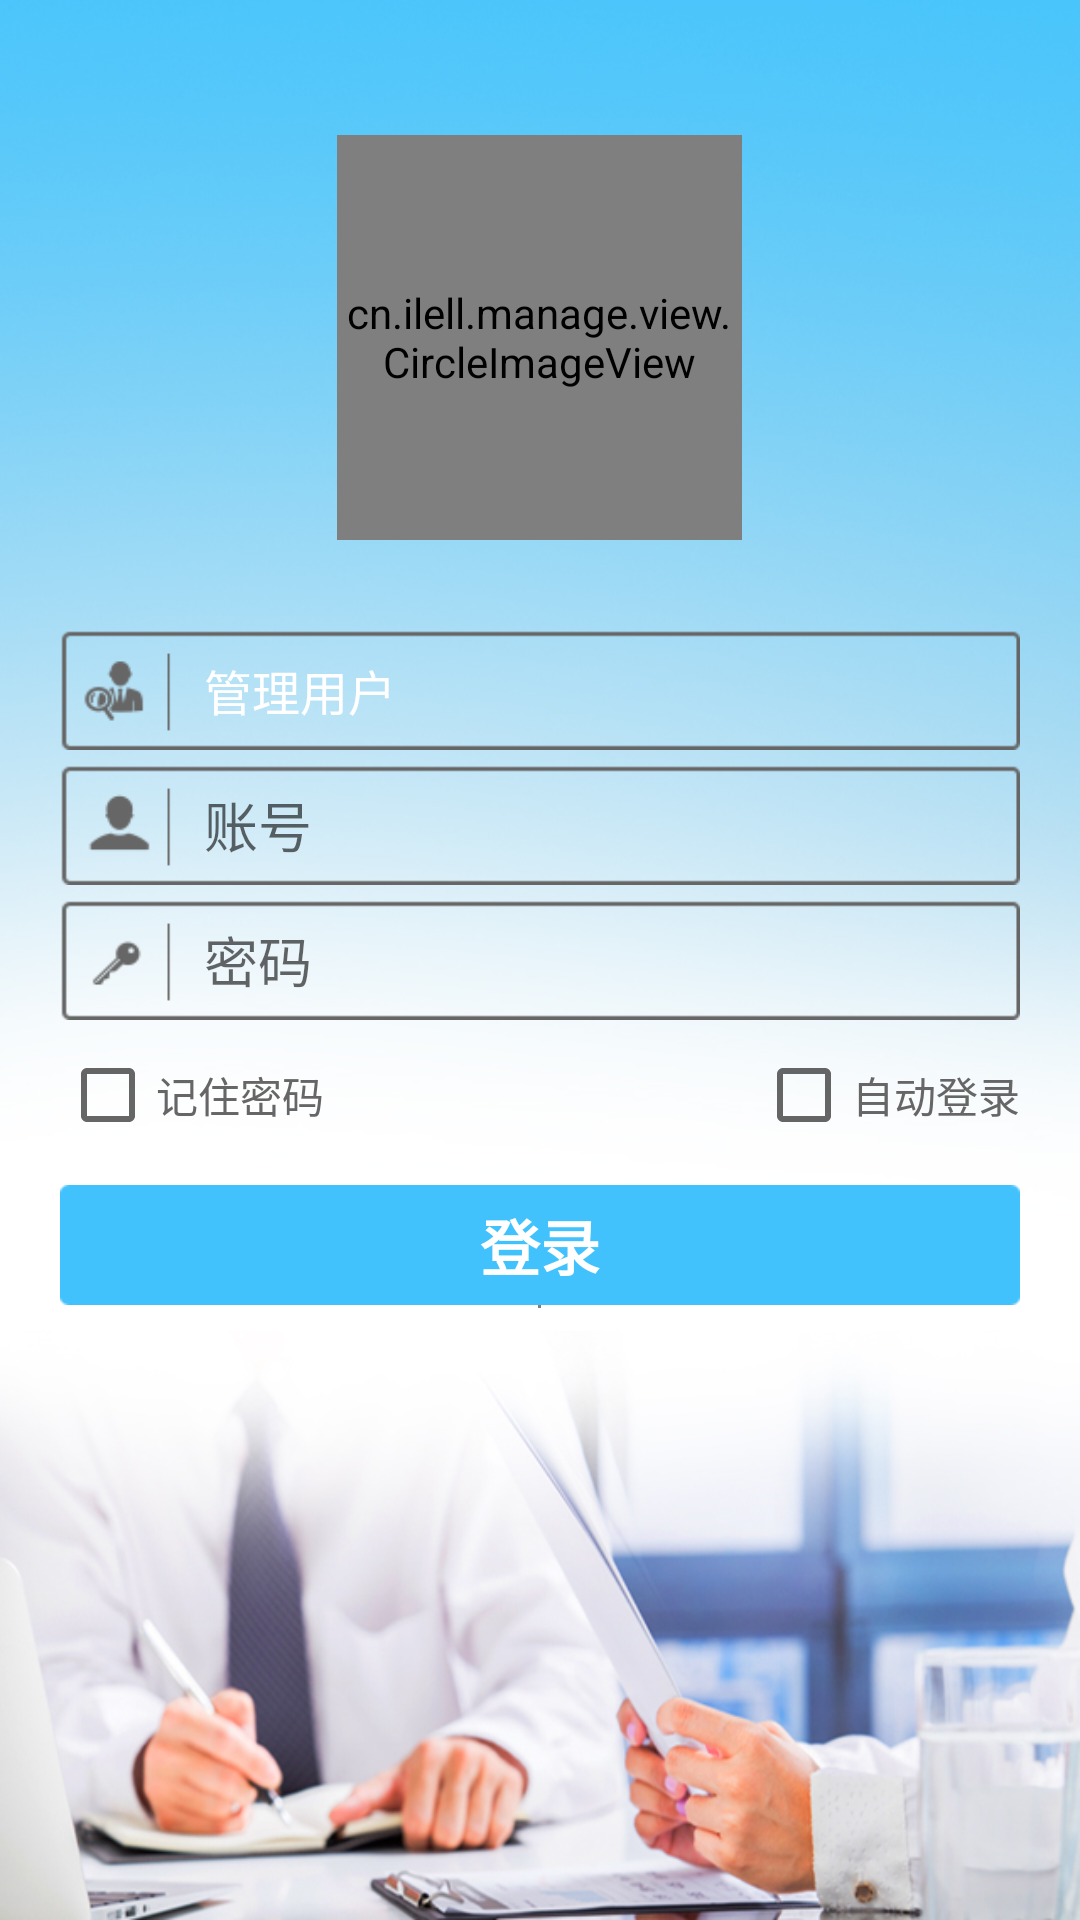

Write the Android layout XML for this screen, with the resource values it uses.
<!-- AndroidManifest.xml: application theme AppTheme -->
<!-- res/layout/activity_login.xml -->
<?xml version="1.0" encoding="utf-8"?>
<LinearLayout xmlns:android="http://schemas.android.com/apk/res/android"
    android:layout_width="match_parent"
    android:layout_height="match_parent"
    android:background="@drawable/bg_login"
    android:gravity="center_horizontal"
    android:orientation="vertical">

    <cn.ilell.manage.view.CircleImageView
        android:id="@+id/id_header_face"
        android:layout_width="135dp"
        android:layout_height="135dp"
        android:layout_marginTop="45dp"
        android:src="@drawable/default_head" />

    <LinearLayout
        android:layout_width="fill_parent"
        android:layout_height="40dp"
        android:layout_gravity="center"
        android:layout_marginLeft="20dp"
        android:layout_marginRight="20dp"
        android:layout_marginTop="30dp"
        android:orientation="horizontal">

        <ImageView
            android:layout_width="40dp"
            android:layout_height="40dp"
            android:background="@drawable/ic_login_input1" />

        <Spinner
            android:id="@+id/userrole"
            android:layout_width="match_parent"
            android:layout_height="wrap_content"
            android:background="@drawable/ic_login_input4"
            android:entries="@array/userroles" />
    </LinearLayout>

    <LinearLayout
        android:layout_width="fill_parent"
        android:layout_height="40dp"
        android:layout_gravity="center"
        android:layout_marginLeft="20dp"
        android:layout_marginRight="20dp"
        android:layout_marginTop="5dp"
        android:orientation="horizontal">

        <ImageView
            android:layout_width="40dp"
            android:layout_height="40dp"
            android:background="@drawable/ic_login_input2" />

        <LinearLayout
            android:layout_width="fill_parent"
            android:layout_height="40dp"
            android:background="@drawable/ic_login_input4">

            <EditText
                android:id="@+id/username"
                android:layout_width="match_parent"
                android:layout_height="40dp"
                android:layout_marginLeft="8dp"
                android:background="@null"
                android:ems="10"
                android:hint="账号"
                android:inputType="textPersonName"
                android:textColor="#666666"></EditText>
        </LinearLayout>

    </LinearLayout>

    <LinearLayout
        android:layout_width="fill_parent"
        android:layout_height="40dp"
        android:layout_gravity="center"
        android:layout_marginLeft="20dp"
        android:layout_marginRight="20dp"
        android:layout_marginTop="5dp"
        android:orientation="horizontal">

        <ImageView
            android:layout_width="40dp"
            android:layout_height="40dp"
            android:background="@drawable/ic_login_input3" />

        <LinearLayout
            android:layout_width="fill_parent"
            android:layout_height="40dp"
            android:background="@drawable/ic_login_input4">

            <EditText
                android:id="@+id/userpassword"
                android:layout_width="match_parent"
                android:layout_height="40dp"
                android:layout_marginLeft="8dp"
                android:background="@null"
                android:ems="10"
                android:hint="密码"
                android:inputType="textPassword"
                android:textColor="#666666"></EditText>
        </LinearLayout>
    </LinearLayout>


    <LinearLayout
        android:layout_width="match_parent"
        android:layout_height="50dp"
        android:orientation="horizontal">

        <CheckBox
            android:id="@+id/remember"
            android:layout_width="wrap_content"
            android:layout_height="wrap_content"
            android:layout_gravity="center_vertical|left"
            android:layout_marginLeft="20dp"
            android:layout_weight="0.51"
            android:text="记住密码"
            android:textColor="#666666" />

        <CheckBox
            android:id="@+id/autologin"
            android:layout_width="wrap_content"
            android:layout_height="wrap_content"
            android:layout_gravity="center_vertical|right"
            android:layout_marginRight="20dp"
            android:text="自动登录"
            android:textColor="#666666" />
    </LinearLayout>

    <Button
        android:id="@+id/login"
        android:layout_width="match_parent"
        android:layout_height="40dp"
        android:layout_gravity="center"
        android:layout_marginLeft="20dp"
        android:layout_marginRight="20dp"
        android:layout_marginTop="5dp"
        android:background="@drawable/selector_ok_button"
        android:text="登录"
        android:textColor="#fff"
        android:textSize="20dp"
        android:textStyle="bold" />

    <WebView
        android:id="@+id/webView"
        android:layout_width="1dp"
        android:layout_height="1dp"
        android:layout_alignParentLeft="true"
        android:layout_alignParentStart="true"
        android:layout_centerVertical="true" />
</LinearLayout>
<!-- resources referenced by this layout -->
<resources>
  <string-array name="userroles">
          <item>管理用户</item>
          <item>普通用户</item>
      </string-array>
  <!-- drawable bg_login: jpg bitmap (drawable, 826044 bytes) -->
  <!-- drawable default_head: png bitmap (drawable, 28062 bytes) -->
  <!-- drawable ic_login_input1: png bitmap (drawable, 16250 bytes) -->
  <!-- drawable ic_login_input2: png bitmap (drawable, 15522 bytes) -->
  <!-- drawable ic_login_input3: png bitmap (drawable, 15916 bytes) -->
  <!-- drawable ic_login_input4: png bitmap (drawable, 15207 bytes) -->
  <!-- drawable selector_ok_button (drawable) -->
  <?xml version="1.0" encoding="utf-8"?>
  <selector xmlns:android="http://schemas.android.com/apk/res/android">
      <item android:drawable="@drawable/bg_btn_main" android:state_pressed="false" />
      <item android:drawable="@color/main_grey" android:state_pressed="true" />
  
  </selector>
  <style name="AppTheme" parent="MyThemeBlue">
          <item name="android:actionMenuTextAppearance">@style/MyMenuTextStyle</item>
      </style>
  <!-- drawable bg_btn_main: png bitmap (drawable, 1299 bytes) -->
  <color name="main_grey">#9E9E9E</color>
  <style name="MyThemeBlue" parent="Theme.AppCompat.Light.NoActionBar">
          
          <item name="colorPrimary">@color/main_blue_light</item>
          <item name="colorPrimaryDark">@color/main_blue_light</item>
          <item name="colorAccent">@color/main_blue_light</item>
          
          <item name="android:textColorPrimary">@color/main_white</item>
      </style>
  <style name="MyMenuTextStyle">
          <item name="android:textColor">@android:color/white</item>
          <item name="android:textSize">30sp</item>
      </style>
  <color name="main_blue_light">#41C2FC</color>
  <color name="main_white">#FFFFFF</color>
</resources>
